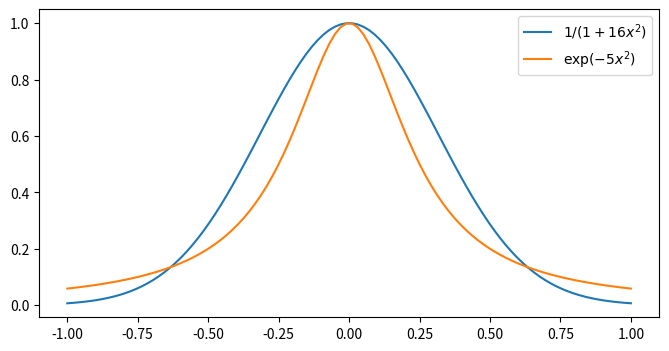
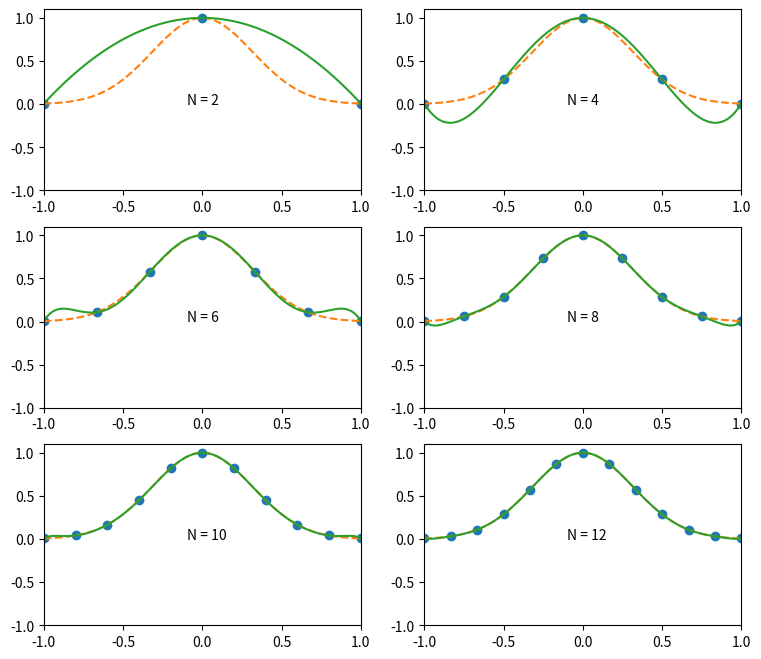
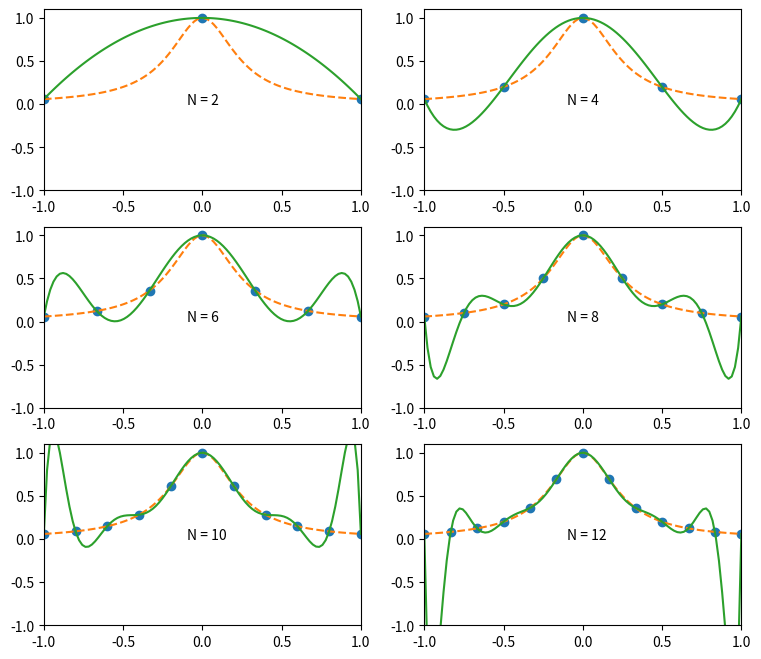
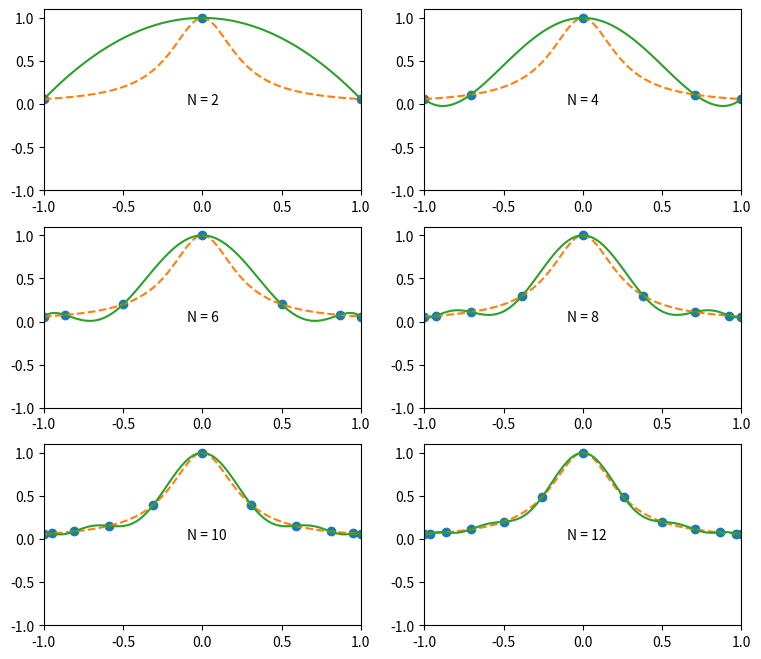
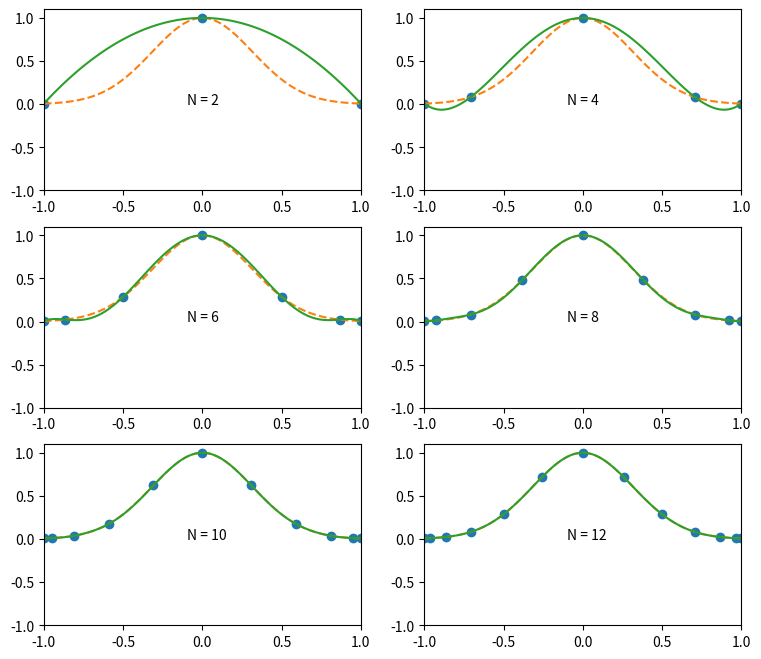

Here is the Python script that generated these plots, in order:
get_ipython().run_line_magic('matplotlib', 'inline')
get_ipython().run_line_magic('config', "InlineBackend.figure_format = 'svg'")
from numpy import exp,linspace,polyfit,polyval,cos,pi
from matplotlib.pyplot import figure,plot,legend,axis,text,subplot

xmin, xmax = -1.0, +1.0

f1 = lambda x: exp(-5.0*x**2)
f2 = lambda x: 1.0/(1.0+16.0*x**2)

xx = linspace(xmin,xmax,100,True)
figure(figsize=(8,4))
plot(xx,f1(xx),xx,f2(xx))
legend(("$1/(1+16x^2)$", "$\exp(-5x^2)$"));

def interp(f,points):
    xx = linspace(xmin,xmax,100,True);
    ye = f(xx);

    figure(figsize=(9,8))
    for i in range(1,7):
        N = 2*i
        subplot(3,2,i)
        if points == 'uniform':
            x = linspace(xmin,xmax,N+1,True)
        else:
            theta = linspace(0,pi,N+1, True)
            x = cos(theta)
        y = f(x);
        P = polyfit(x,y,N);
        yy = polyval(P,xx);
        plot(x,y,'o',xx,ye,'--',xx,yy)
        axis([xmin, xmax, -1.0, +1.1])
        text(-0.1,0.0,'N = '+str(N))

interp(f1,'uniform')

interp(f2,'uniform')

interp(f2,'chebyshev')

interp(f1,'chebyshev')

